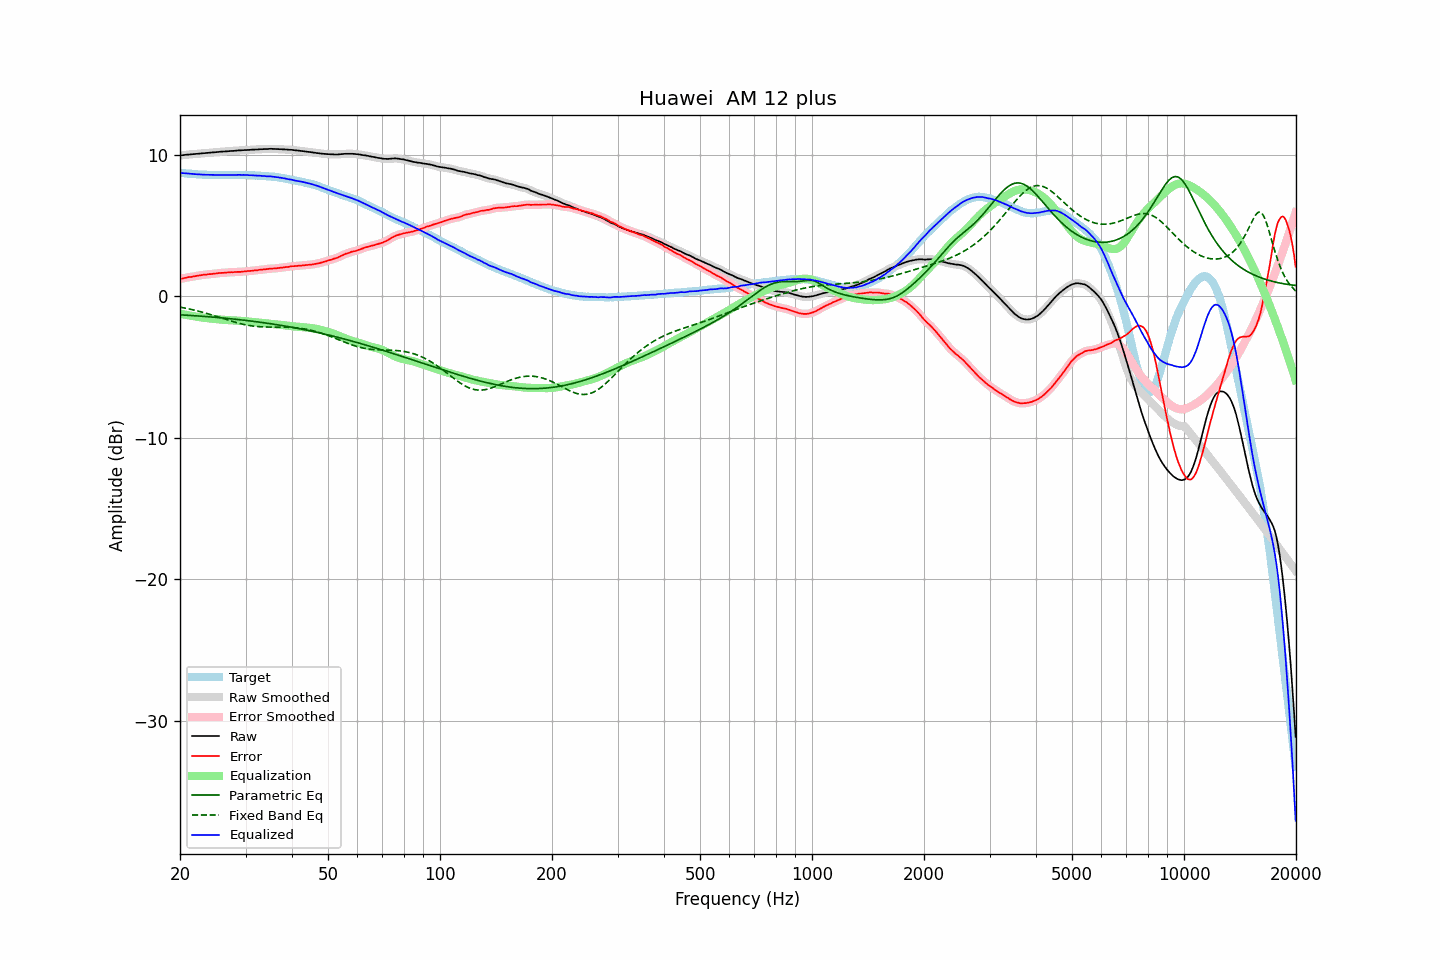

Values plotted in this chart, from the file beside it:
frequency, raw, error, smoothed, error_smoothed, equalization, parametric_eq, fixed_band_eq, equalized_raw, equalized_smoothed, target
20.00, 9.96, 1.23, 9.96, 1.22, -1.23, -1.31, -0.76, 8.73, 8.73, 8.73
20.20, 9.97, 1.25, 9.97, 1.25, -1.25, -1.31, -0.79, 8.72, 8.72, 8.72
20.40, 9.98, 1.27, 9.98, 1.27, -1.27, -1.32, -0.81, 8.70, 8.71, 8.71
20.61, 10.00, 1.30, 9.99, 1.30, -1.30, -1.33, -0.83, 8.70, 8.70, 8.70
20.81, 10.01, 1.33, 10.01, 1.33, -1.32, -1.34, -0.85, 8.69, 8.69, 8.68
21.02, 10.02, 1.35, 10.02, 1.35, -1.34, -1.34, -0.88, 8.68, 8.68, 8.67
21.23, 10.03, 1.37, 10.03, 1.36, -1.36, -1.35, -0.90, 8.67, 8.67, 8.66
21.44, 10.04, 1.37, 10.04, 1.38, -1.38, -1.36, -0.93, 8.66, 8.66, 8.67
21.66, 10.05, 1.40, 10.05, 1.39, -1.40, -1.36, -0.95, 8.65, 8.65, 8.65
21.87, 10.06, 1.41, 10.06, 1.41, -1.42, -1.37, -0.98, 8.64, 8.64, 8.65
22.09, 10.07, 1.44, 10.07, 1.44, -1.44, -1.38, -1.01, 8.63, 8.63, 8.63
22.31, 10.08, 1.46, 10.08, 1.46, -1.45, -1.39, -1.04, 8.62, 8.62, 8.62
22.54, 10.09, 1.48, 10.09, 1.48, -1.47, -1.40, -1.07, 8.61, 8.61, 8.61
22.76, 10.10, 1.49, 10.10, 1.49, -1.49, -1.40, -1.10, 8.61, 8.61, 8.61
22.99, 10.11, 1.51, 10.11, 1.51, -1.51, -1.41, -1.13, 8.60, 8.60, 8.60
23.22, 10.12, 1.53, 10.12, 1.52, -1.52, -1.42, -1.16, 8.60, 8.60, 8.59
23.45, 10.13, 1.53, 10.13, 1.54, -1.53, -1.43, -1.19, 8.59, 8.59, 8.60
23.69, 10.14, 1.55, 10.14, 1.55, -1.55, -1.44, -1.22, 8.59, 8.59, 8.59
23.92, 10.15, 1.57, 10.15, 1.56, -1.56, -1.45, -1.26, 8.59, 8.59, 8.58
24.16, 10.16, 1.57, 10.16, 1.57, -1.57, -1.46, -1.29, 8.58, 8.58, 8.59
24.40, 10.17, 1.58, 10.17, 1.58, -1.59, -1.47, -1.32, 8.58, 8.58, 8.59
24.65, 10.18, 1.60, 10.18, 1.59, -1.60, -1.48, -1.36, 8.58, 8.58, 8.58
24.89, 10.19, 1.61, 10.19, 1.61, -1.61, -1.49, -1.39, 8.58, 8.58, 8.58
25.14, 10.20, 1.63, 10.20, 1.63, -1.62, -1.50, -1.43, 8.58, 8.58, 8.57
25.39, 10.21, 1.64, 10.21, 1.64, -1.63, -1.51, -1.47, 8.57, 8.57, 8.57
25.65, 10.22, 1.65, 10.22, 1.65, -1.64, -1.52, -1.50, 8.57, 8.57, 8.57
25.91, 10.23, 1.66, 10.23, 1.65, -1.65, -1.53, -1.54, 8.57, 8.57, 8.57
26.16, 10.24, 1.66, 10.23, 1.66, -1.66, -1.54, -1.58, 8.57, 8.57, 8.58
26.43, 10.24, 1.67, 10.24, 1.67, -1.67, -1.55, -1.61, 8.56, 8.57, 8.57
26.69, 10.25, 1.68, 10.25, 1.68, -1.68, -1.56, -1.65, 8.57, 8.57, 8.57
26.96, 10.26, 1.69, 10.26, 1.69, -1.69, -1.57, -1.68, 8.57, 8.57, 8.57
27.23, 10.27, 1.70, 10.27, 1.70, -1.69, -1.58, -1.72, 8.57, 8.57, 8.57
27.50, 10.28, 1.71, 10.27, 1.70, -1.70, -1.59, -1.75, 8.58, 8.57, 8.57
27.77, 10.28, 1.70, 10.28, 1.71, -1.71, -1.60, -1.79, 8.57, 8.57, 8.58
28.05, 10.29, 1.72, 10.29, 1.71, -1.71, -1.62, -1.82, 8.57, 8.58, 8.57
28.33, 10.30, 1.72, 10.30, 1.72, -1.72, -1.63, -1.85, 8.58, 8.58, 8.58
28.62, 10.31, 1.73, 10.31, 1.72, -1.72, -1.64, -1.89, 8.58, 8.58, 8.58
28.90, 10.32, 1.73, 10.31, 1.73, -1.73, -1.65, -1.91, 8.59, 8.58, 8.59
29.19, 10.32, 1.73, 10.32, 1.74, -1.74, -1.67, -1.94, 8.58, 8.58, 8.59
29.48, 10.33, 1.75, 10.33, 1.74, -1.75, -1.68, -1.97, 8.58, 8.58, 8.58
29.78, 10.34, 1.76, 10.33, 1.75, -1.76, -1.69, -2.00, 8.58, 8.58, 8.58
30.08, 10.34, 1.76, 10.34, 1.77, -1.76, -1.71, -2.02, 8.57, 8.57, 8.58
30.38, 10.35, 1.79, 10.34, 1.78, -1.78, -1.72, -2.04, 8.57, 8.57, 8.56
30.68, 10.35, 1.79, 10.35, 1.79, -1.79, -1.73, -2.06, 8.56, 8.56, 8.56
30.99, 10.36, 1.80, 10.36, 1.80, -1.80, -1.75, -2.08, 8.56, 8.56, 8.56
31.30, 10.37, 1.81, 10.36, 1.81, -1.81, -1.76, -2.10, 8.56, 8.55, 8.56
31.61, 10.37, 1.82, 10.37, 1.82, -1.82, -1.78, -2.11, 8.54, 8.55, 8.55
31.93, 10.38, 1.85, 10.37, 1.84, -1.84, -1.79, -2.13, 8.54, 8.54, 8.53
32.24, 10.38, 1.84, 10.38, 1.85, -1.85, -1.81, -2.14, 8.53, 8.53, 8.54
32.57, 10.39, 1.87, 10.39, 1.86, -1.86, -1.82, -2.15, 8.53, 8.53, 8.52
32.89, 10.40, 1.88, 10.39, 1.87, -1.87, -1.84, -2.16, 8.52, 8.52, 8.52
33.22, 10.40, 1.89, 10.40, 1.89, -1.89, -1.85, -2.16, 8.51, 8.51, 8.51
33.55, 10.41, 1.90, 10.40, 1.90, -1.90, -1.87, -2.17, 8.50, 8.50, 8.51
33.89, 10.41, 1.91, 10.41, 1.91, -1.91, -1.88, -2.17, 8.49, 8.49, 8.50
34.23, 10.41, 1.93, 10.41, 1.93, -1.93, -1.90, -2.17, 8.48, 8.49, 8.48
34.57, 10.42, 1.94, 10.42, 1.94, -1.94, -1.92, -2.18, 8.48, 8.48, 8.48
34.92, 10.43, 1.97, 10.42, 1.95, -1.95, -1.93, -2.18, 8.48, 8.48, 8.46
35.27, 10.43, 1.95, 10.42, 1.96, -1.96, -1.95, -2.18, 8.47, 8.47, 8.48
35.62, 10.42, 1.97, 10.42, 1.96, -1.97, -1.97, -2.18, 8.45, 8.46, 8.45
35.97, 10.42, 1.97, 10.41, 1.97, -1.98, -1.99, -2.18, 8.44, 8.44, 8.45
... 635 more rows
